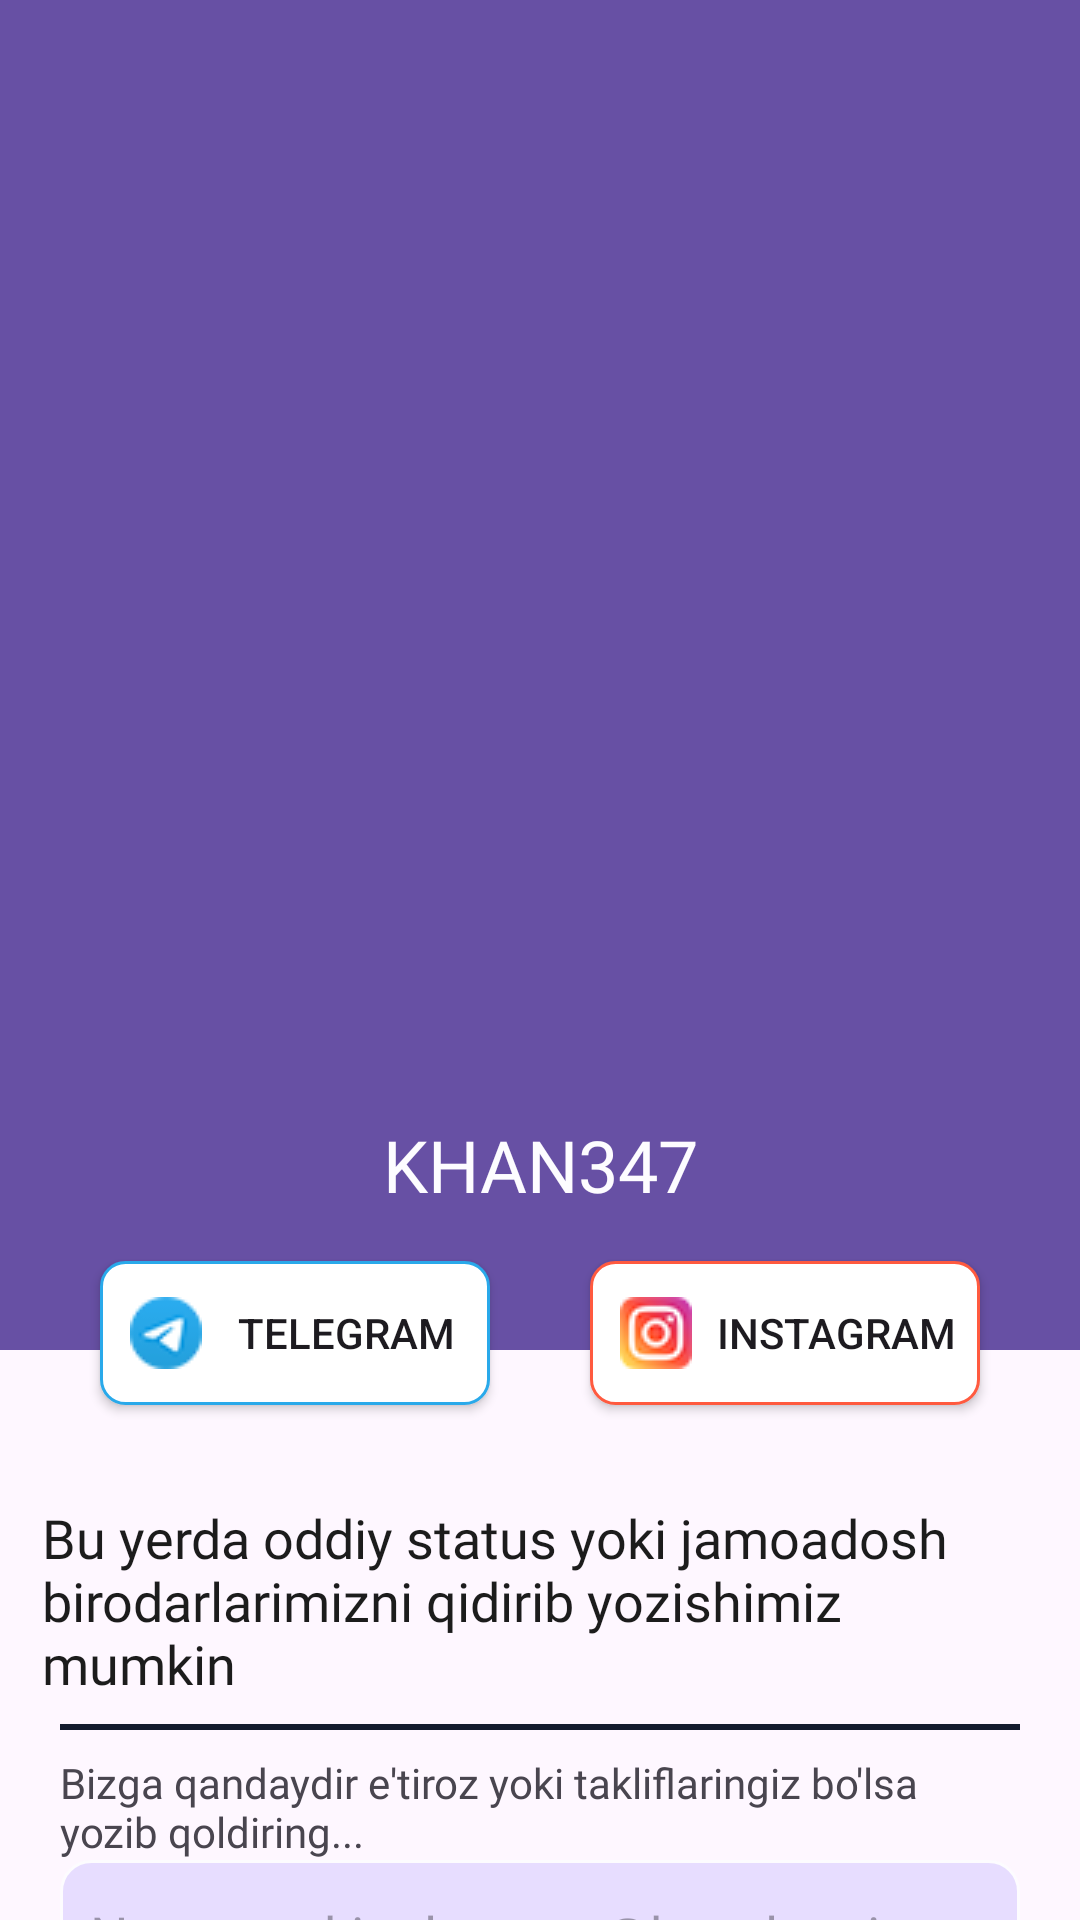

This screen was rendered from an Android layout file. Write that file and the resources it references.
<!-- AndroidManifest.xml: application theme Theme.Sessiya2024 -->
<!-- res/layout/screen_profile.xml -->
<?xml version="1.0" encoding="utf-8"?>
<androidx.coordinatorlayout.widget.CoordinatorLayout
    xmlns:android="http://schemas.android.com/apk/res/android"
    xmlns:tools="http://schemas.android.com/tools"
    android:layout_width="match_parent"
    android:layout_height="match_parent"
    xmlns:app="http://schemas.android.com/apk/res-auto">


    <com.google.android.material.appbar.AppBarLayout
        android:layout_width="match_parent"
        android:layout_height="wrap_content">

        <com.google.android.material.appbar.CollapsingToolbarLayout
            android:id="@+id/collapsing_toolbar"
            android:layout_width="match_parent"
            android:layout_height="wrap_content"
            android:layout_marginBottom="16dp"
            app:layout_scrollFlags="scroll|enterAlwaysCollapsed">

            <View
                android:id="@+id/control_view1"
                android:layout_width="match_parent"
                android:layout_height="450dp"
                android:background="@color/primary"
                app:layout_collapseMode="parallax"/>

            <androidx.constraintlayout.widget.ConstraintLayout
                android:id="@+id/control_view2"
                android:layout_width="match_parent"
                android:layout_height="wrap_content"
                android:layout_marginTop="64dp"
                app:layout_collapseMode="parallax">
                <ImageView
                    android:id="@+id/profile_image"
                    android:layout_width="wrap_content"
                    android:layout_height="300dp"
                    app:layout_constraintEnd_toEndOf="parent"
                    app:layout_constraintStart_toStartOf="parent"
                    app:layout_constraintTop_toTopOf="parent"
                    tools:src="@tools:sample/avatars" />

                <TextView
                    android:id="@+id/profil_title"
                    android:layout_width="wrap_content"
                    android:layout_height="wrap_content"
                    android:layout_marginTop="8dp"
                    android:fontFamily="@font/amiko"
                    android:text="KHAN347"
                    android:textSize="24sp"
                    android:textColor="@color/white"
                    app:layout_constraintEnd_toEndOf="parent"
                    app:layout_constraintStart_toStartOf="parent"
                    app:layout_constraintTop_toBottomOf="@+id/profile_image" />


                <androidx.appcompat.widget.AppCompatButton
                    android:id="@+id/profil_telegram"
                    android:layout_width="130dp"
                    android:layout_height="wrap_content"
                    android:layout_marginTop="16dp"
                    android:layout_marginBottom="16dp"
                    android:background="@drawable/shape_telegram"
                    android:drawableStart="@drawable/telegram"
                    android:paddingLeft="10dp"
                    android:text="Telegram"
                    app:layout_constraintBottom_toBottomOf="parent"
                    app:layout_constraintEnd_toStartOf="@+id/profil_instagram"
                    app:layout_constraintStart_toStartOf="parent"
                    app:layout_constraintTop_toBottomOf="@+id/profil_title" />

                <androidx.appcompat.widget.AppCompatButton
                    android:id="@+id/profil_instagram"
                    android:layout_width="130dp"
                    android:layout_height="wrap_content"
                    android:layout_marginTop="16dp"
                    android:layout_marginBottom="16dp"
                    android:background="@drawable/shape_instagram"
                    android:drawableStart="@drawable/instagram"
                    android:paddingLeft="10dp"
                    android:text="Instagram"
                    app:layout_constraintBottom_toBottomOf="parent"
                    app:layout_constraintEnd_toEndOf="parent"
                    app:layout_constraintStart_toEndOf="@+id/profil_telegram"
                    app:layout_constraintTop_toBottomOf="@+id/profil_title" />

            </androidx.constraintlayout.widget.ConstraintLayout>

        </com.google.android.material.appbar.CollapsingToolbarLayout>

    </com.google.android.material.appbar.AppBarLayout>

    <androidx.core.widget.NestedScrollView
        android:layout_width="match_parent"
        android:layout_height="wrap_content"
        android:paddingHorizontal="4dp"
        app:layout_behavior="@string/appbar_scrolling_view_behavior">


<androidx.constraintlayout.widget.ConstraintLayout
    android:layout_width="match_parent"
    android:layout_height="match_parent">

    <androidx.appcompat.widget.AppCompatButton
        android:id="@+id/profile_send_message"
        android:layout_width="0dp"
        android:layout_height="wrap_content"
        android:layout_marginBottom="16dp"
        android:background="@drawable/shape_send"
        android:drawableEnd="@drawable/send"
        android:paddingRight="16dp"
        android:text="Send"
        app:layout_constraintBottom_toBottomOf="parent"
        app:layout_constraintEnd_toEndOf="@+id/editTextText2"
        app:layout_constraintStart_toStartOf="@+id/editTextText2" />


    <TextView
        android:id="@+id/profil_description"
        android:layout_width="0dp"
        android:layout_height="wrap_content"
        android:layout_marginHorizontal="10dp"
        android:textColor="@color/black"
        android:fontFamily="@font/amiko"
        android:textSize="18sp"
        android:text="Bu yerda oddiy status yoki jamoadosh birodarlarimizni qidirib yozishimiz mumkin"
        app:layout_constraintBottom_toTopOf="@+id/view2"
        app:layout_constraintEnd_toEndOf="parent"
        app:layout_constraintStart_toStartOf="parent"
        app:layout_constraintTop_toTopOf="parent" />

    <View
        android:id="@+id/view2"
        android:layout_width="0dp"
        android:layout_height="2dp"
        android:layout_marginTop="8dp"
        android:layout_marginHorizontal="16dp"
        android:layout_marginBottom="8dp"
        android:background="@color/onBackground"
        app:layout_constraintEnd_toEndOf="parent"
        app:layout_constraintStart_toStartOf="parent"
        app:layout_constraintTop_toBottomOf="@+id/profil_description"
        app:layout_constraintBottom_toTopOf="@id/textView4"/>

    <androidx.appcompat.widget.AppCompatEditText
        android:id="@+id/editTextText"
        android:layout_width="0dp"
        android:layout_height="50dp"
        android:layout_marginHorizontal="16dp"
        android:background="@drawable/shape_editname"
        android:ems="10"
        android:hint="Nomer yoki telegram @havolangiz"
        android:inputType="text"
        android:padding="10dp"
        app:layout_constraintBottom_toTopOf="@+id/editTextText2"
        app:layout_constraintEnd_toEndOf="parent"
        app:layout_constraintStart_toStartOf="parent"
        app:layout_constraintTop_toBottomOf="@+id/textView4" />

    <androidx.appcompat.widget.AppCompatEditText
        android:id="@+id/editTextText2"
        android:layout_width="0dp"
        android:layout_height="200dp"
        android:layout_marginHorizontal="16dp"
        android:layout_marginBottom="16dp"
        android:background="@drawable/shape_editdescription"
        android:ems="10"
        android:hint="Fikringizni shu yerda yozib qoldiring"
        android:inputType="textMultiLine"
        android:padding="10dp"
        android:gravity="top|start"
        app:layout_constraintBottom_toTopOf="@+id/profile_send_message"
        app:layout_constraintEnd_toEndOf="parent"
        app:layout_constraintStart_toStartOf="parent"
        app:layout_constraintTop_toBottomOf="@+id/editTextText" />

    <TextView
        android:id="@+id/textView4"
        android:layout_width="0dp"
        android:layout_height="wrap_content"
        android:layout_marginStart="16dp"
        android:layout_marginEnd="16dp"
        android:layout_marginTop="8dp"
        android:fontFamily="@font/amiko"
        android:text="Bizga qandaydir e'tiroz yoki takliflaringiz bo'lsa yozib qoldiring..."
        app:layout_constraintEnd_toEndOf="parent"
        app:layout_constraintStart_toStartOf="parent"
        app:layout_constraintTop_toBottomOf="@id/view2" />

</androidx.constraintlayout.widget.ConstraintLayout>

    </androidx.core.widget.NestedScrollView>


    <androidx.appcompat.widget.LinearLayoutCompat
        android:id="@+id/empty_list"
        tools:visibility="gone"
        android:layout_width="300dp"
        android:layout_height="300dp"
        android:orientation="vertical"
        android:layout_gravity="center"
        android:gravity="center">
        <ImageView
            android:id="@+id/img_error"
            android:layout_width="wrap_content"
            android:layout_height="wrap_content"
            tools:src="@drawable/emptylist"
            android:layout_gravity="center"/>
        <TextView
            android:id="@+id/txt_error"
            android:layout_width="match_parent"
            android:layout_height="wrap_content"
            tools:text="Xatolik"
            android:textSize="20sp"
            android:textColor="@color/black"
            android:gravity="center"/>

    </androidx.appcompat.widget.LinearLayoutCompat>


    <ProgressBar
        android:id="@+id/progress"
        tools:visibility="invisible"
        android:layout_width="wrap_content"
        android:layout_height="wrap_content"
        android:layout_gravity="center"/>

</androidx.coordinatorlayout.widget.CoordinatorLayout>
<!-- resources referenced by this layout -->
<resources>
  <color name="black">#1C1C1C</color>
  <color name="onBackground">#141C2E</color>
  <color name="primary">#6750A4</color>
  <color name="white">#FDFCFF</color>
  <!-- drawable emptylist: png bitmap (drawable, 4891 bytes) -->
  <!-- drawable instagram: png bitmap (drawable, 3129 bytes) -->
  <!-- drawable send: png bitmap (drawable, 1965 bytes) -->
  <!-- drawable shape_editdescription (drawable) -->
  <?xml version="1.0" encoding="utf-8"?>
  <shape xmlns:android="http://schemas.android.com/apk/res/android">
  <corners
      android:bottomLeftRadius="10dp"
      android:bottomRightRadius="10dp"/>
      <solid android:color="#FFF"/>
      <stroke android:width="1dp" android:color="#141C2E"/>
  
  </shape>
  <!-- drawable shape_editname (drawable) -->
  <?xml version="1.0" encoding="utf-8"?>
  <shape xmlns:android="http://schemas.android.com/apk/res/android">
  <corners
      android:topLeftRadius="10dp"
      android:topRightRadius="10dp"/>
      <solid android:color="@color/shimmer"/>
      <stroke android:width="1dp" android:color="@color/white"/>
  
  </shape>
  <!-- drawable shape_instagram (drawable) -->
  <?xml version="1.0" encoding="utf-8"?>
  <shape xmlns:android="http://schemas.android.com/apk/res/android">
  <stroke android:width="1dp" android:color="#FF5A3F"/>
      <solid android:color="#FFFFFF"/>
      <corners android:radius="8dp"/>
  </shape>
  <!-- drawable shape_send (drawable) -->
  <?xml version="1.0" encoding="utf-8"?>
  <shape xmlns:android="http://schemas.android.com/apk/res/android">
  <stroke android:width="1dp" android:color="@color/white"/>
      <solid android:color="@color/shimmer"/>
      <corners android:radius="8dp"/>
  </shape>
  <!-- drawable shape_telegram (drawable) -->
  <?xml version="1.0" encoding="utf-8"?>
  <shape xmlns:android="http://schemas.android.com/apk/res/android">
  <stroke android:width="1dp" android:color="#29A9EA"/>
      <solid android:color="#FFFFFF"/>
      <corners android:radius="8dp"/>
  </shape>
  <!-- drawable telegram: png bitmap (drawable, 2829 bytes) -->
  <style name="Theme.Sessiya2024" parent="Base.Theme.Sessiya2024" />
  <color name="shimmer">#E7DDFF</color>
  <style name="Base.Theme.Sessiya2024" parent="Theme.Material3.Light.NoActionBar">
          
           <item name="android:statusBarColor">@color/primary</item>
      </style>
</resources>
